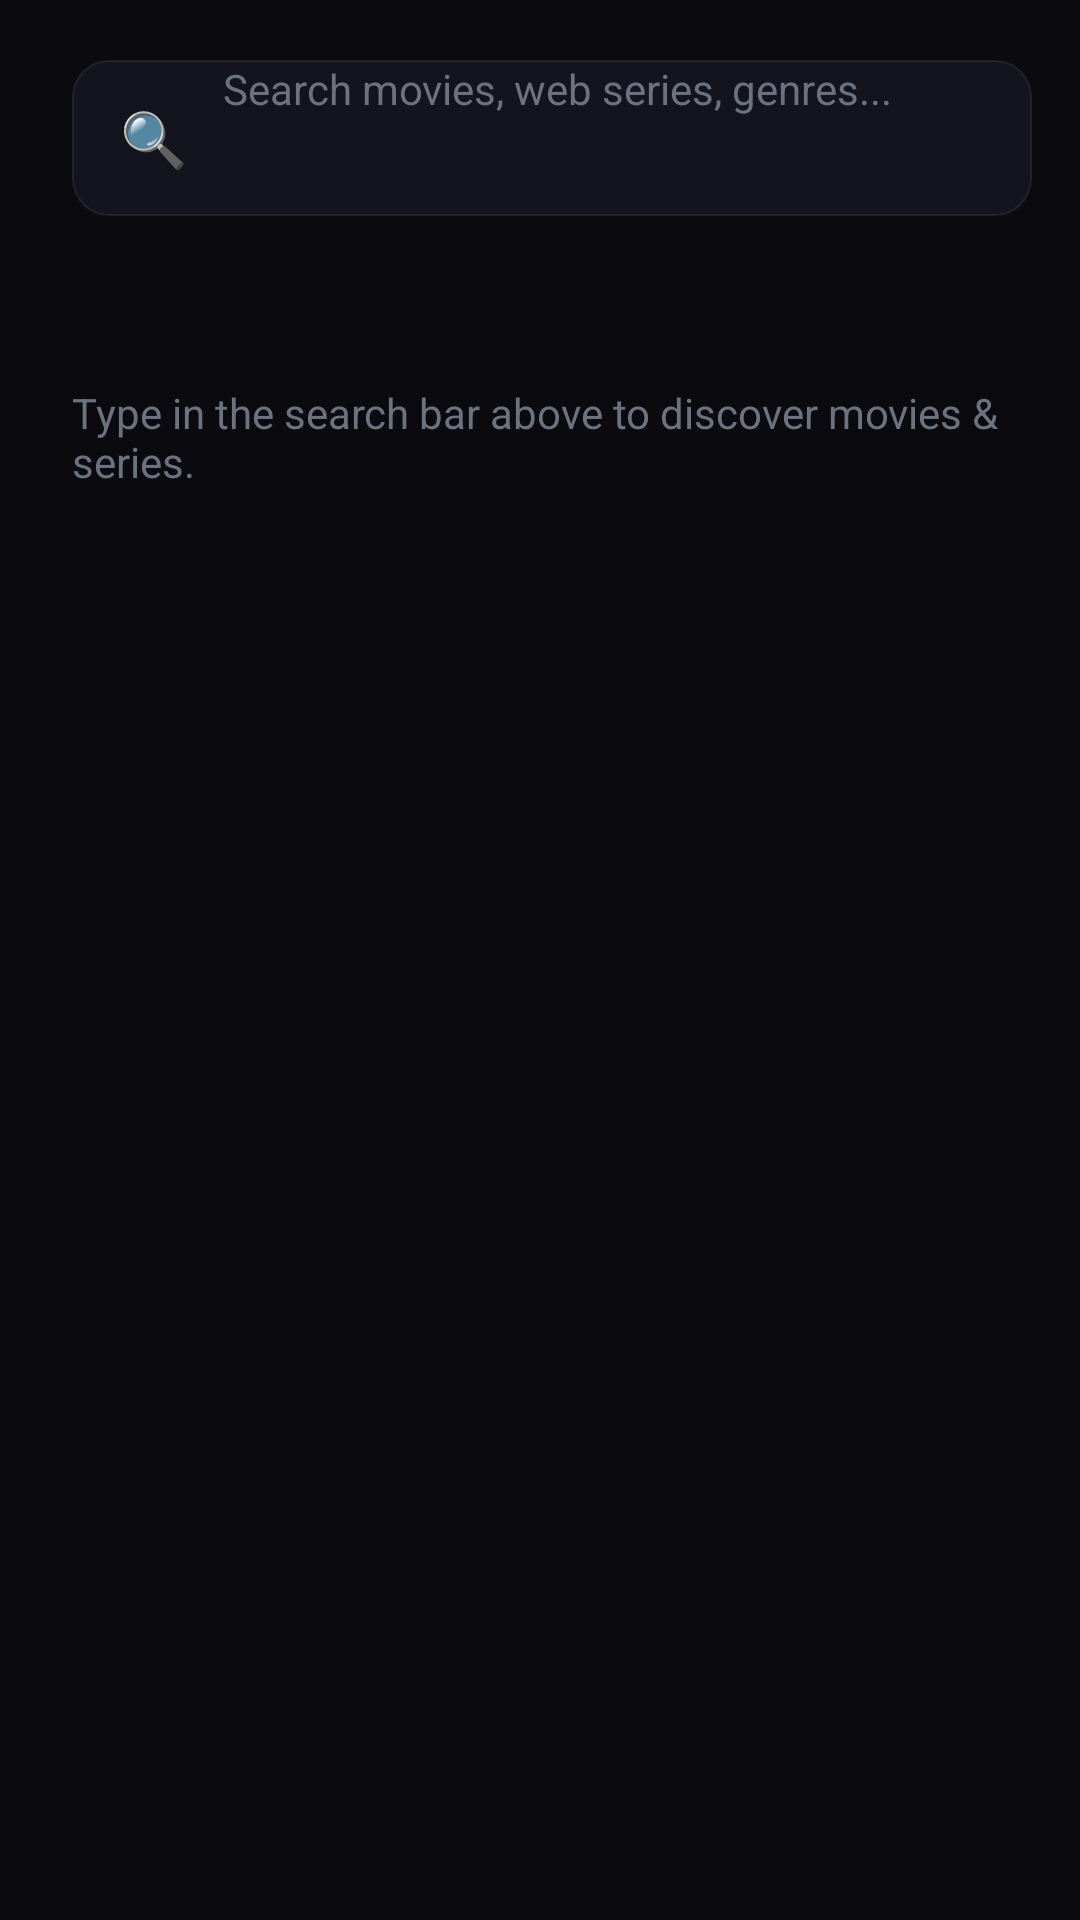

This screen was rendered from an Android layout file. Write that file and the resources it references.
<!-- AndroidManifest.xml: application theme Theme.RSGMOVIES -->
<!-- res/layout/fragment_search_modern.xml -->
<?xml version="1.0" encoding="utf-8"?>
<FrameLayout xmlns:android="http://schemas.android.com/apk/res/android"
    android:layout_width="match_parent"
    android:layout_height="match_parent"
    android:background="@color/background"
    android:paddingStart="24dp"
    android:paddingEnd="16dp"
    android:paddingTop="20dp">

    <LinearLayout
        android:layout_width="match_parent"
        android:layout_height="match_parent"
        android:orientation="vertical">

        
        <LinearLayout
            android:layout_width="match_parent"
            android:layout_height="52dp"
            android:orientation="horizontal"
            android:gravity="center_vertical"
            android:background="@drawable/media_card_focus_bg"
            android:paddingHorizontal="16dp"
            android:layout_marginBottom="16dp">

            <TextView
                android:layout_width="wrap_content"
                android:layout_height="wrap_content"
                android:text="🔍"
                android:textSize="18sp"
                android:layout_marginEnd="12dp" />

            <EditText
                android:id="@+id/et_search_query"
                android:layout_width="0dp"
                android:layout_height="match_parent"
                android:layout_weight="1"
                android:background="@null"
                android:hint="Search movies, web series, genres..."
                android:textColorHint="@color/text_muted"
                android:textColor="@color/text_white"
                android:textSize="14sp"
                android:imeOptions="actionSearch"
                android:inputType="text"
                android:maxLines="1"
                android:focusable="true"
                android:focusableInTouchMode="true"
                android:nextFocusDown="@+id/rv_search_sources" />

            <Button
                android:id="@+id/btn_clear_search"
                android:layout_width="32dp"
                android:layout_height="32dp"
                android:text="✕"
                android:textColor="@color/text_secondary"
                android:background="@drawable/nav_item_selector"
                android:visibility="gone"
                android:focusable="true" />
        </LinearLayout>

        
        <TextView
            android:id="@+id/tv_search_empty_hint"
            android:layout_width="wrap_content"
            android:layout_height="wrap_content"
            android:layout_gravity="center"
            android:layout_marginTop="40dp"
            android:text="Type in the search bar above to discover movies &amp; series."
            android:textColor="@color/text_muted"
            android:textSize="14sp"
            android:visibility="visible" />

        
        <androidx.recyclerview.widget.RecyclerView
            android:id="@+id/rv_search_sources"
            android:layout_width="match_parent"
            android:layout_height="36dp"
            android:orientation="horizontal"
            android:clipToPadding="false"
            android:layout_marginBottom="12dp"
            android:focusable="true"
            android:nextFocusUp="@+id/et_search_query"
            android:nextFocusDown="@+id/rv_search_results"
            android:visibility="gone" />

        
        <androidx.recyclerview.widget.RecyclerView
            android:id="@+id/rv_search_results"
            android:layout_width="match_parent"
            android:layout_height="0dp"
            android:layout_weight="1"
            android:clipToPadding="false"
            android:paddingBottom="40dp"
            android:focusable="true"
            android:nextFocusUp="@+id/rv_search_sources"
            android:visibility="gone" />
    </LinearLayout>

    
    <ProgressBar
        android:id="@+id/pb_search_loading"
        android:layout_width="48dp"
        android:layout_height="48dp"
        android:layout_gravity="center"
        android:indeterminateTint="@color/primary_light"
        android:visibility="gone" />

</FrameLayout>
<!-- resources referenced by this layout -->
<resources>
  <color name="background">#0a0a0f</color>
  <color name="primary_light">#3b82f6</color>
  <color name="text_muted">#6b7280</color>
  <color name="text_secondary">#9ca3af</color>
  <color name="text_white">#ffffff</color>
  <!-- drawable media_card_focus_bg (drawable) -->
  <?xml version="1.0" encoding="utf-8"?>
  <selector xmlns:android="http://schemas.android.com/apk/res/android">
      <item android:state_focused="true">
          <shape android:shape="rectangle">
              <solid android:color="@color/surface_card" />
              <corners android:radius="12dp" />
              <stroke android:width="2.5dp" android:color="@color/focus_border" />
          </shape>
      </item>
      <item>
          <shape android:shape="rectangle">
              <solid android:color="@color/surface_card" />
              <corners android:radius="12dp" />
              <stroke android:width="0.5dp" android:color="@color/border_subtle" />
          </shape>
      </item>
  </selector>
  <!-- drawable nav_item_selector (drawable) -->
  <?xml version="1.0" encoding="utf-8"?>
  <selector xmlns:android="http://schemas.android.com/apk/res/android">
      <item android:state_focused="true">
          <shape android:shape="rectangle">
              <solid android:color="@color/primary" />
              <corners android:radius="10dp" />
              <stroke android:width="1.5dp" android:color="@color/primary_light" />
          </shape>
      </item>
      <item android:state_selected="true">
          <shape android:shape="rectangle">
              <solid android:color="@color/focus_bg" />
              <corners android:radius="10dp" />
              <stroke android:width="1dp" android:color="@color/primary" />
          </shape>
      </item>
      <item>
          <shape android:shape="rectangle">
              <solid android:color="@android:color/transparent" />
              <corners android:radius="10dp" />
          </shape>
      </item>
  </selector>
  <style name="Theme.RSGMOVIES" parent="@style/Theme.Leanback">
          <item name="android:stateListAnimator">@null</item>
      </style>
  <color name="surface_card">#14141e</color>
  <color name="focus_border">#3b82f6</color>
  <color name="border_subtle">#14ffffff</color>
  <color name="primary">#2563eb</color>
  <color name="focus_bg">#382563eb</color>
</resources>
